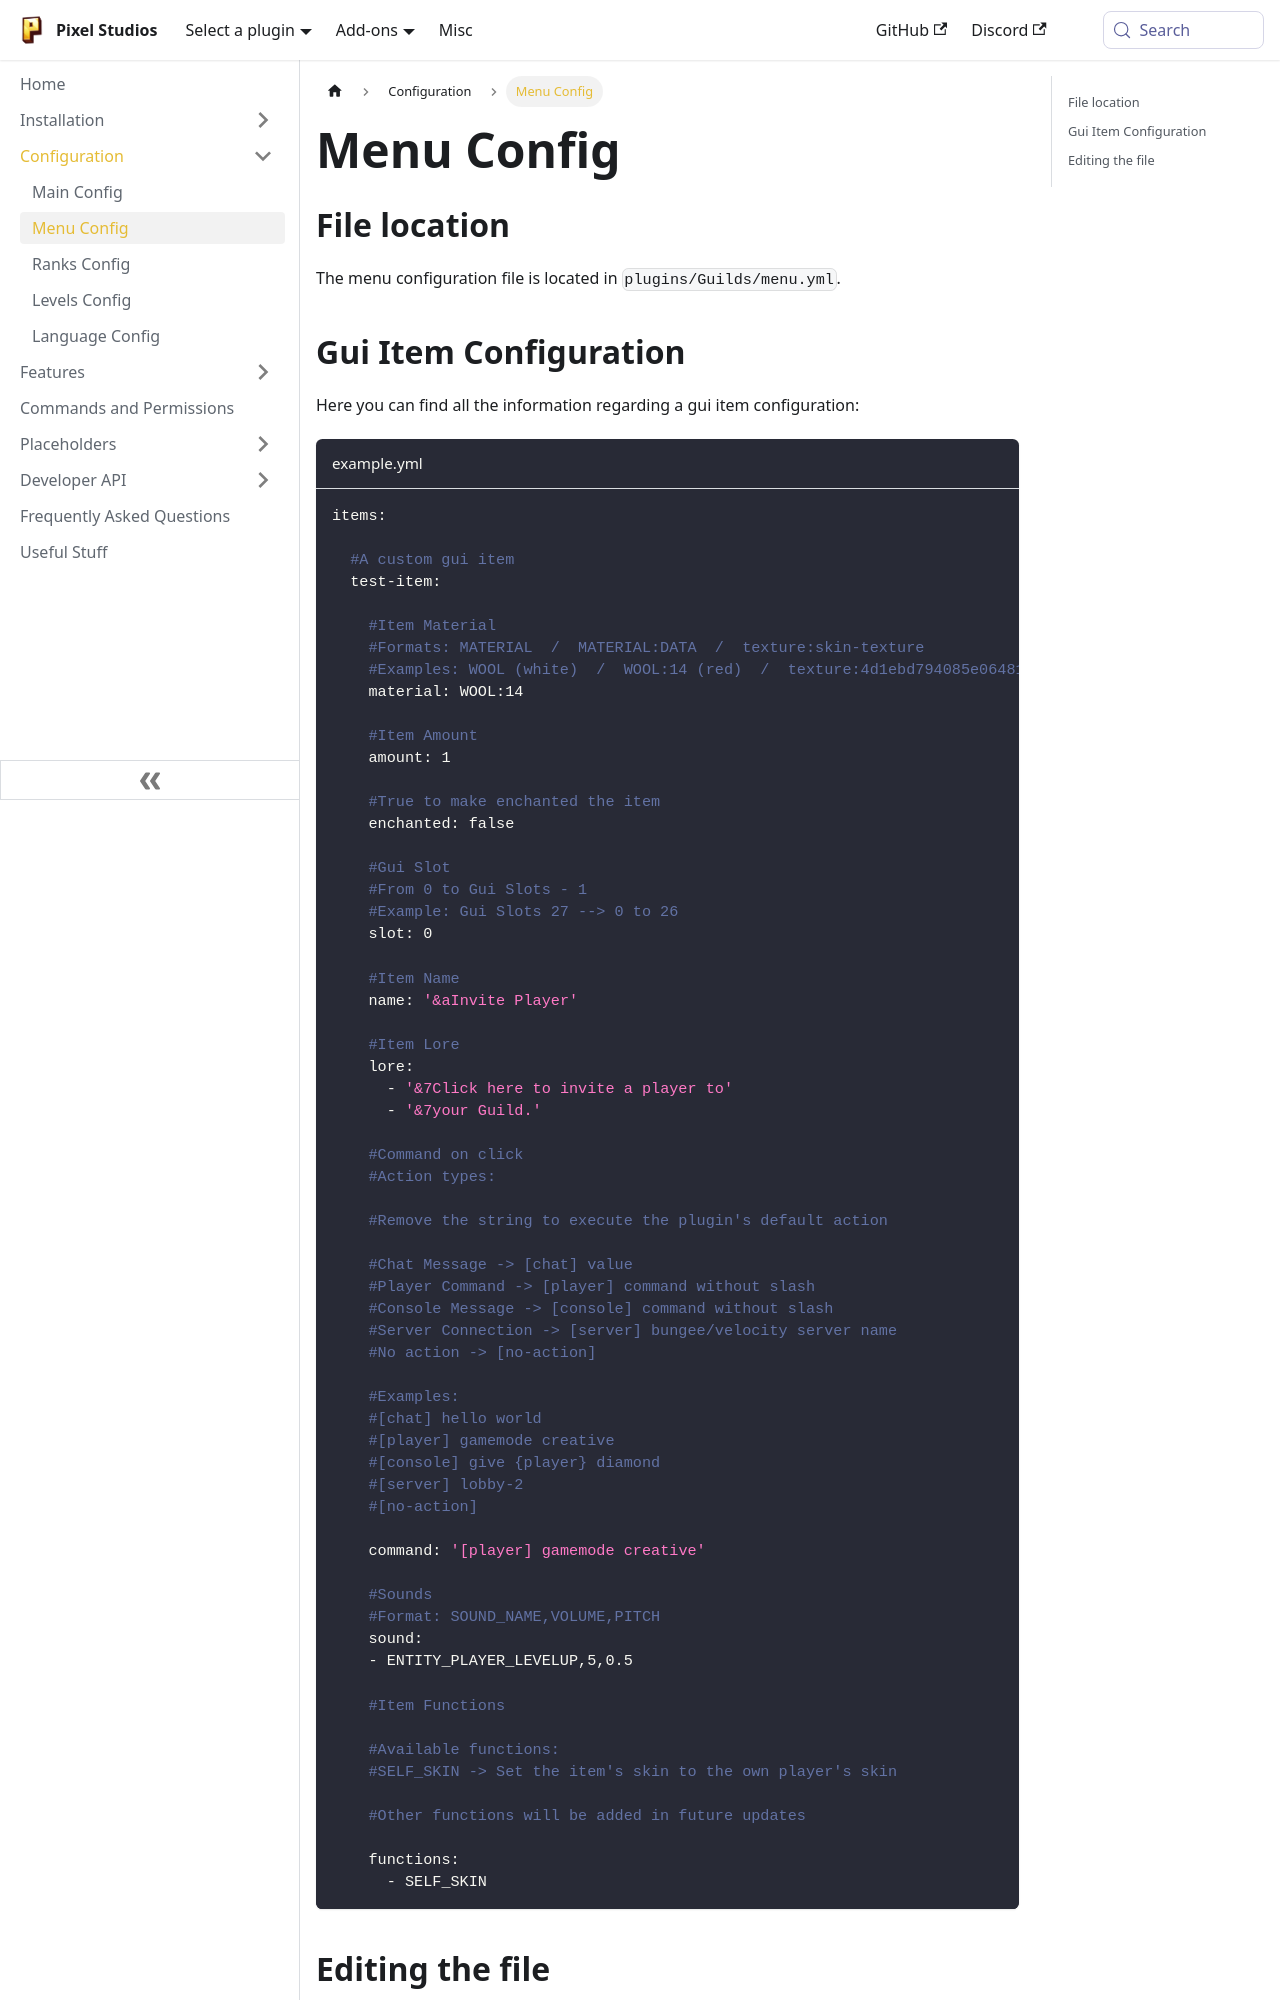

repository: PixelStudiosDev/pixelstudiosdev.github.io · page: guilds/configuration/menu-config.html · generator: docusaurus

---
sidebar_position: 2
title: Menu Config
---

## File location

The menu configuration file is located in `plugins/Guilds/menu.yml`.

## Gui Item Configuration

Here you can find all the information regarding a gui item configuration:

```yaml title="example.yml"
items:

  #A custom gui item
  test-item:

    #Item Material
    #Formats: MATERIAL  /  MATERIAL:DATA  /  texture:skin-texture
    #Examples: WOOL (white)  /  WOOL:14 (red)  /  texture:4d1ebd794085e0648159e8f8fd504bdb5ccd26fd32a6a5ab2d669031931064b5
    material: WOOL:14

    #Item Amount
    amount: 1

    #True to make enchanted the item
    enchanted: false

    #Gui Slot
    #From 0 to Gui Slots - 1
    #Example: Gui Slots 27 --> 0 to 26
    slot: 0

    #Item Name
    name: '&aInvite Player'

    #Item Lore
    lore:
      - '&7Click here to invite a player to'
      - '&7your Guild.'

    #Command on click
    #Action types:

    #Remove the string to execute the plugin's default action

    #Chat Message -> [chat] value
    #Player Command -> [player] command without slash
    #Console Message -> [console] command without slash
    #Server Connection -> [server] bungee/velocity server name
    #No action -> [no-action]

    #Examples:
    #[chat] hello world
    #[player] gamemode creative
    #[console] give {player} diamond
    #[server] lobby-2
    #[no-action]
    
    command: '[player] gamemode creative'

    #Sounds
    #Format: SOUND_NAME,VOLUME,PITCH
    sound:
    - ENTITY_PLAYER_LEVELUP,5,0.5

    #Item Functions
    
    #Available functions:
    #SELF_SKIN -> Set the item's skin to the own player's skin
    
    #Other functions will be added in future updates
    
    functions:
      - SELF_SKIN      
```
